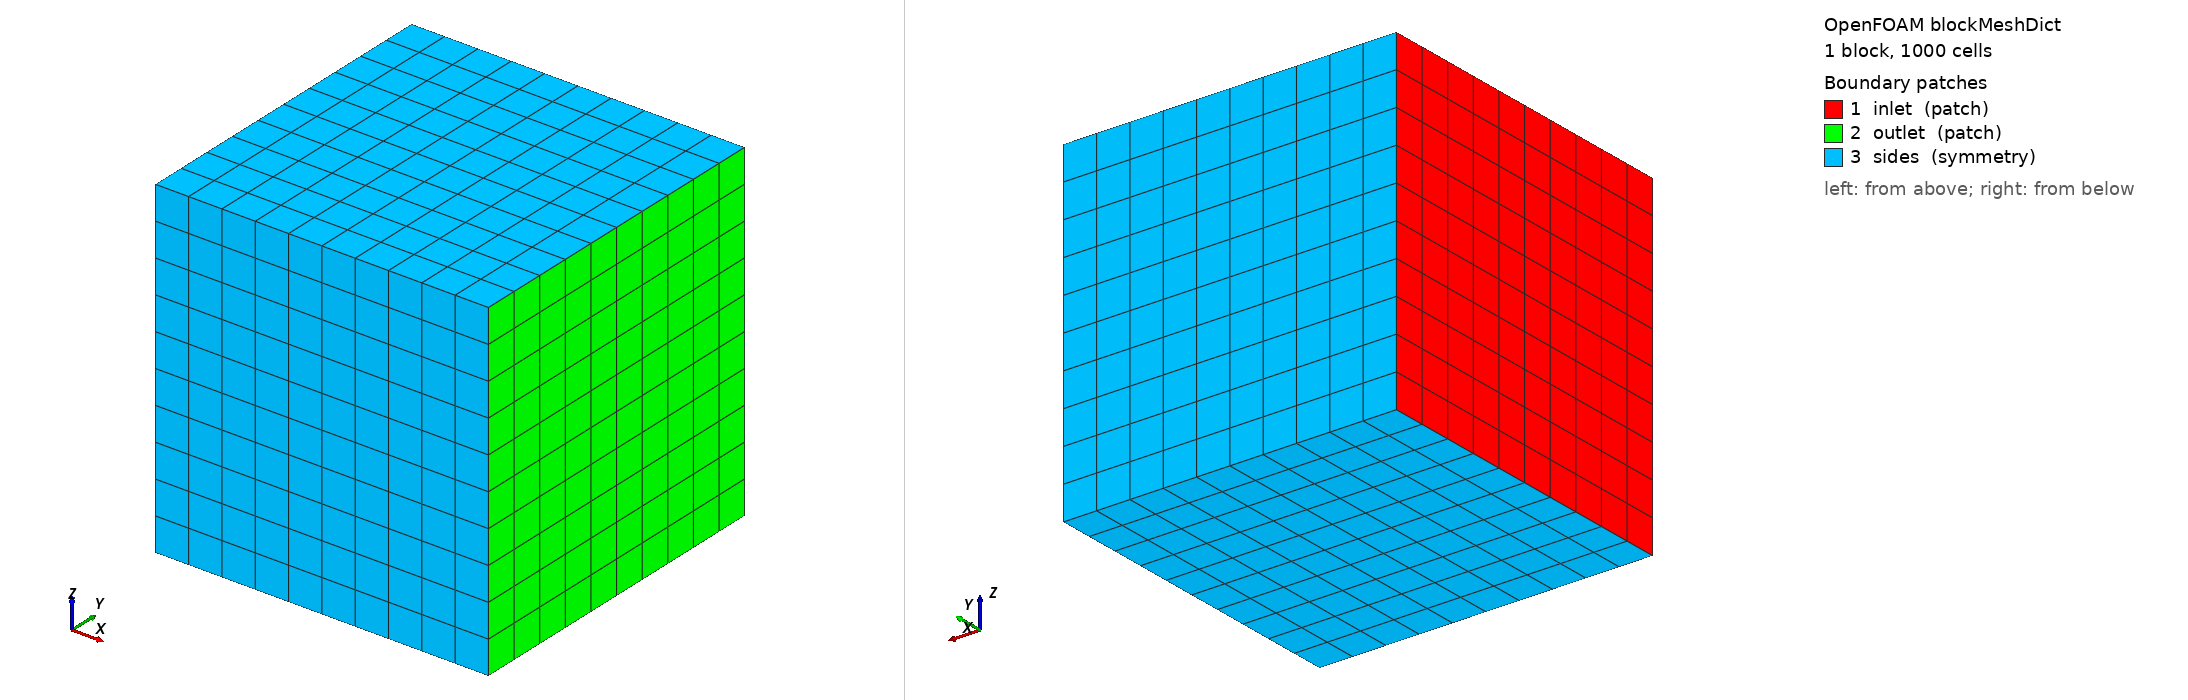

OpenFOAM case: the mesh blockMesh builds from blockMeshDict, 1 block(s), 1000 cells. Boundary patches (legend numbers): 1 inlet (patch), 2 outlet (patch), 3 sides (symmetry). Left view from above one corner, right view from below the opposite corner. Boundary conditions: 2 field file(s) under 0/ or 0.orig/; 3 of 3 drawn patches have an entry in a shipped field file.

=== system/blockMeshDict ===
/*--------------------------------*- C++ -*----------------------------------*\
| =========                 |                                                 |
| \\      /  F ield         | OpenFOAM: The Open Source CFD Toolbox           |
|  \\    /   O peration     | Version:  v2406                                 |
|   \\  /    A nd           | Website:  www.openfoam.com                      |
|    \\/     M anipulation  |                                                 |
\*---------------------------------------------------------------------------*/
FoamFile
{
    version     2.0;
    format      ascii;
    class       dictionary;
    object      blockMeshDict;
}
// * * * * * * * * * * * * * * * * * * * * * * * * * * * * * * * * * * * * * //

// Test 5: same geometry as test 3 (1 m box, 10 x 10 x 10 cells), but the single
// "sides" patch of C is split so an incompressible solver can run:
//   inlet  (x = 0)  fixed velocity (2 0 0)
//   outlet (x = 1)  fixed pressure 0
//   sides  (y, z)   symmetry: uniform flow is an exact solution, so the particles
//                   must follow the same trajectories as in test 3
scale   1;

L       1;

vertices
(
    (0  0  0) ($L 0  0) ($L $L 0) (0  $L 0)
    (0  0  $L) ($L 0  $L) ($L $L $L) (0  $L $L)
);

blocks
(
    hex (0 1 2 3 4 5 6 7) (10 10 10) simpleGrading (1 1 1)
);

boundary
(
    inlet
    {
        type patch;
        faces
        (
            (0 4 7 3)
        );
    }
    outlet
    {
        type patch;
        faces
        (
            (1 2 6 5)
        );
    }
    sides
    {
        type symmetry;
        faces
        (
            (0 3 2 1) (4 5 6 7) (0 1 5 4) (3 7 6 2)
        );
    }
);

// ************************************************************************* //


=== system/controlDict ===
/*--------------------------------*- C++ -*----------------------------------*\
| =========                 |                                                 |
| \\      /  F ield         | OpenFOAM: The Open Source CFD Toolbox           |
|  \\    /   O peration     | Version:  v2406                                 |
|   \\  /    A nd           | Website:  www.openfoam.com                      |
|    \\/     M anipulation  |                                                 |
\*---------------------------------------------------------------------------*/
FoamFile
{
    version     2.0;
    format      ascii;
    class       dictionary;
    object      controlDict;
}
// * * * * * * * * * * * * * * * * * * * * * * * * * * * * * * * * * * * * * //

application     neoIcoKinematicParcelFoam;

startFrom       startTime;
startTime       0;
stopAt          endTime;
endTime         0.3;
deltaT          5e-4;

writeControl    timeStep;
writeInterval   1;              // every step -> full particle trajectory, as test 3
purgeWrite      0;
writeFormat     ascii;
writePrecision  16;
writeCompression off;
timeFormat      general;
timePrecision   10;
runTimeModifiable false;

// ************************************************************************* //


=== 0.orig/U ===
/*--------------------------------*- C++ -*----------------------------------*\
| =========                 |                                                 |
| \\      /  F ield         | OpenFOAM: The Open Source CFD Toolbox           |
|  \\    /   O peration     | Version:  v2406                                 |
|   \\  /    A nd           | Website:  www.openfoam.com                      |
|    \\/     M anipulation  |                                                 |
\*---------------------------------------------------------------------------*/
FoamFile
{
    version     2.0;
    format      ascii;
    class       volVectorField;
    object      U;
}
// * * * * * * * * * * * * * * * * * * * * * * * * * * * * * * * * * * * * * //

// Solved flow. Uniform (2 0 0) in, zero gradient out, symmetry on the sides:
// with these boundaries the uniform field is an exact solution, so the solved
// air must stay (2 0 0) to solver tolerance (test 5 compares with test 3).
dimensions      [0 1 -1 0 0 0 0];

internalField   uniform (2 0 0);

boundaryField
{
    inlet
    {
        type            fixedValue;
        value           uniform (2 0 0);
    }

    outlet
    {
        type            zeroGradient;
    }

    sides
    {
        type            symmetry;
    }
}

// ************************************************************************* //


=== 0.orig/p ===
/*--------------------------------*- C++ -*----------------------------------*\
| =========                 |                                                 |
| \\      /  F ield         | OpenFOAM: The Open Source CFD Toolbox           |
|  \\    /   O peration     | Version:  v2406                                 |
|   \\  /    A nd           | Website:  www.openfoam.com                      |
|    \\/     M anipulation  |                                                 |
\*---------------------------------------------------------------------------*/
FoamFile
{
    version     2.0;
    format      ascii;
    class       volScalarField;
    object      p;
}
// * * * * * * * * * * * * * * * * * * * * * * * * * * * * * * * * * * * * * //

// Kinematic pressure [m^2/s^2]. Fixed at the outlet, zero gradient at the
// inlet; with the symmetry sides the exact solution is p = 0 everywhere.
dimensions      [0 2 -2 0 0 0 0];

internalField   uniform 0;

boundaryField
{
    inlet
    {
        type            zeroGradient;
    }

    outlet
    {
        type            fixedValue;
        value           uniform 0;
    }

    sides
    {
        type            symmetry;
    }
}

// ************************************************************************* //
